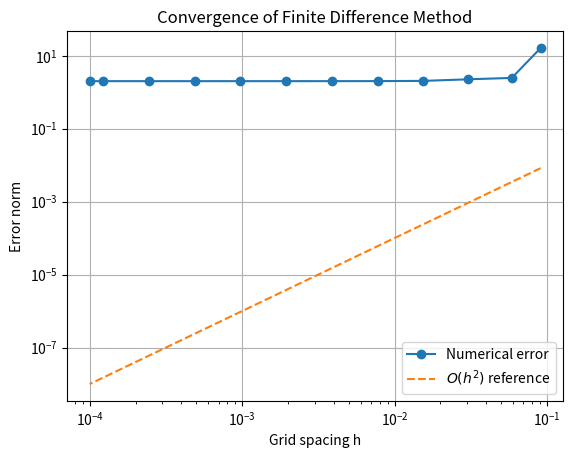

Reproduce this figure in Python.
import numpy as np
import matplotlib.pyplot as plt
from scipy.sparse.linalg import spsolve

def f(x):
    return (18 * np.pi * x) ** 2 * np.sin(9 * np.pi * x ** 2) - 18 * np.pi * np.cos(9 * np.pi * x ** 2)

def solve_finite_difference(n):
    h = 1.0 / (n + 1)  # Grid spacing
    x = np.linspace(h, 1 - h, n)  # Interior grid points

    # Construct finite difference matrix K efficiently using sparse storage
    from scipy.sparse import diags
    diagonals = [-2 * np.ones(n), np.ones(n-1), np.ones(n-1)]
    K = diags(diagonals, [0, -1, 1], format='csc') / h**2

    # Compute right-hand side vector F
    F = f(x)

    # Solve for u using sparse solver
    u = spsolve(K, F)

    return x, u

def convergence_analysis():
    ns = [10, 16, 32, 64, 128, 256, 512, 1024, 2048, 4096, 8192, 10000]
    errors = []
    hs = []

    # Reference solution using u = sin[9*Pi*x^2] with boundary conditions
    x_ref = np.linspace(0, 1, 1000)
    u_ref = np.sin(9 * np.pi * x_ref ** 2)
    u_ref[0] = 0  # Boundary condition at x=0
    u_ref[-1] = 0  # Boundary condition at x=1

    for n in ns:
        x, u = solve_finite_difference(n)
        u_interp = np.interp(x_ref, x, u)
        error = np.linalg.norm(u_interp - u_ref, np.inf)
        errors.append(error)
        hs.append(1.0 / (n + 1))

    # Plot error vs h
    plt.figure()
    plt.loglog(hs, errors, '-o', label='Numerical error')
    plt.loglog(hs, np.array(hs)**2, '--', label='$O(h^2)$ reference')
    plt.xlabel('Grid spacing h')
    plt.ylabel('Error norm')
    plt.legend()
    plt.title('Convergence of Finite Difference Method')
    plt.grid()
    plt.savefig('convergence.pdf')
    plt.show()

if __name__ == "__main__":
    convergence_analysis()